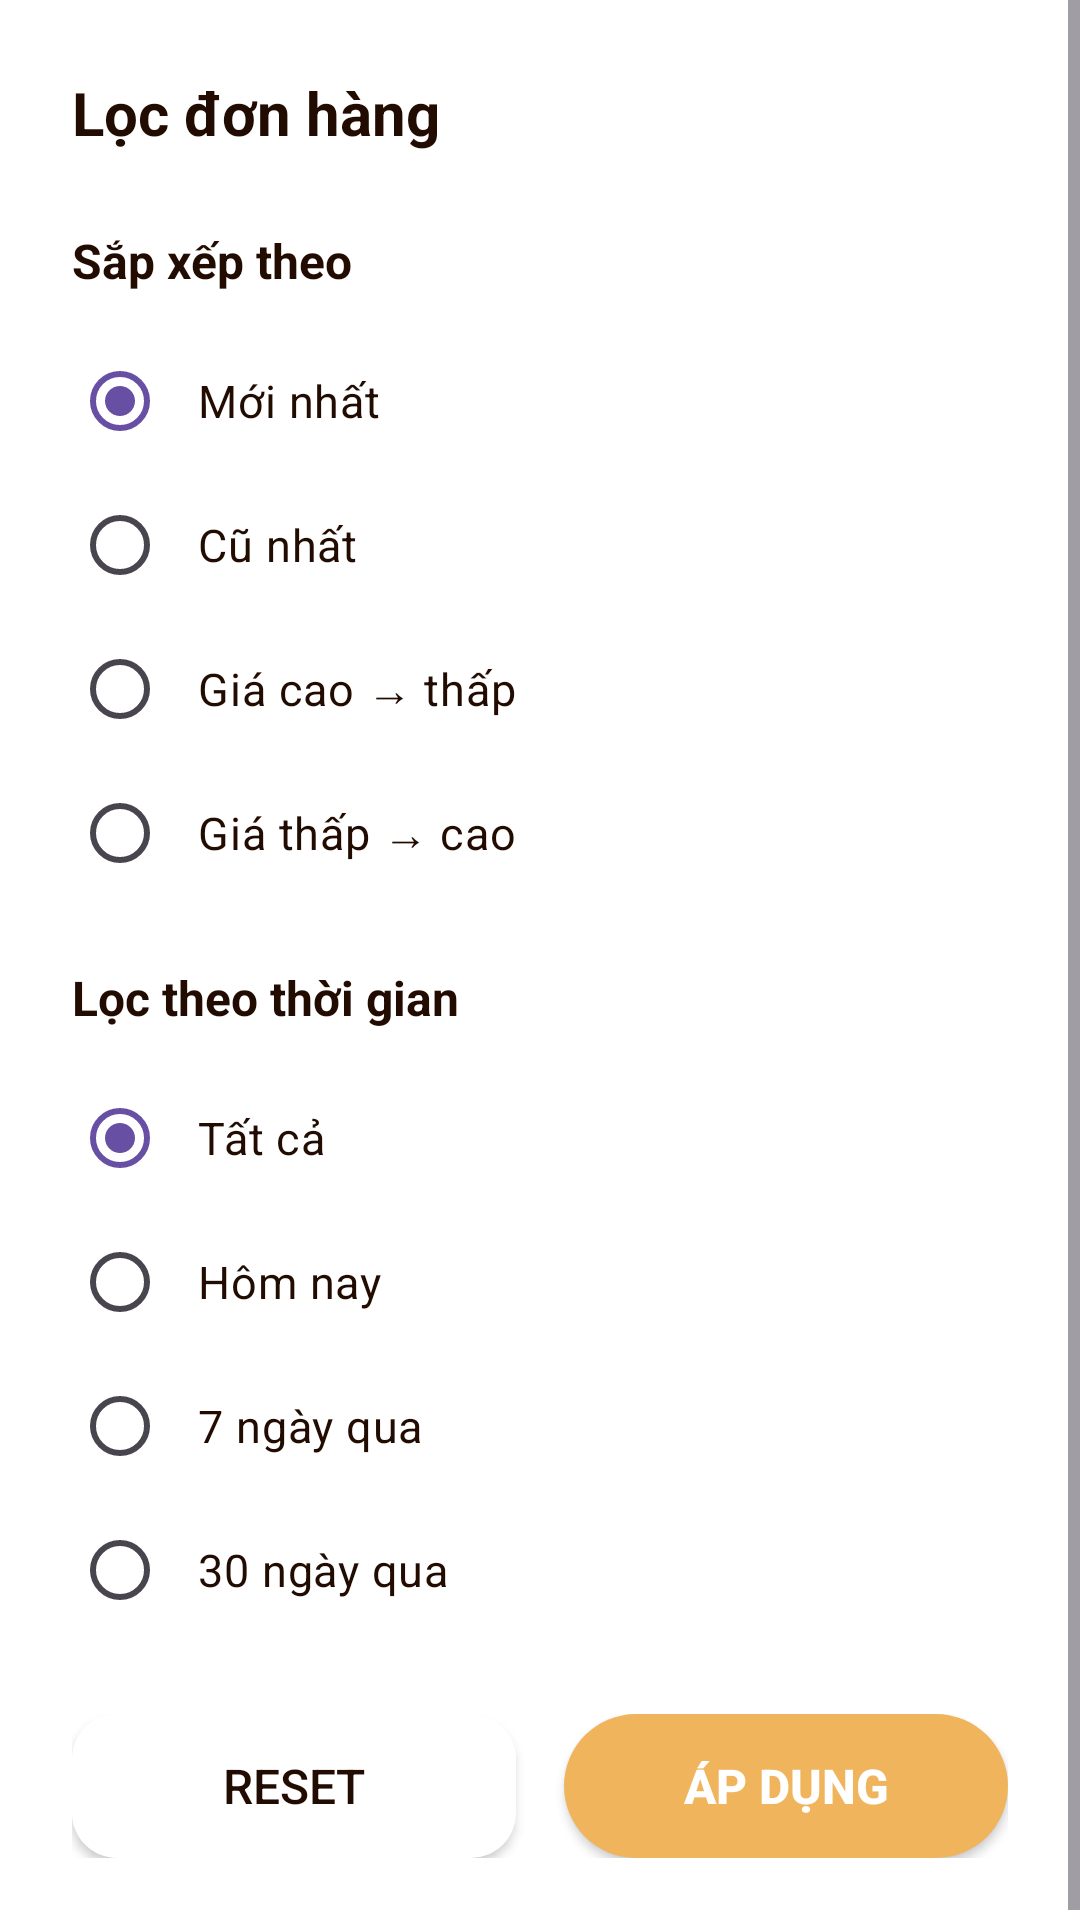

Android layout source for this screen:
<!-- AndroidManifest.xml: application theme Theme.Coffeeshop -->
<!-- res/layout/bottom_sheet_order_filter.xml -->
<?xml version="1.0" encoding="utf-8"?>
<ScrollView xmlns:android="http://schemas.android.com/apk/res/android"
    xmlns:app="http://schemas.android.com/apk/res-auto"
    android:layout_width="match_parent"
    android:layout_height="wrap_content">

    <LinearLayout
        android:layout_width="match_parent"
        android:layout_height="wrap_content"
        android:orientation="vertical"
        android:padding="24dp"
        android:background="@color/white">

        
        <TextView
            android:layout_width="wrap_content"
            android:layout_height="wrap_content"
            android:text="Lọc đơn hàng"
            android:textSize="20sp"
            android:textStyle="bold"
            android:textColor="@color/darkBrown"
            android:layout_marginBottom="8dp" />

        
        <View
            android:layout_width="match_parent"
            android:layout_height="1dp"
            android:background="@color/lightGrey"
            android:layout_marginBottom="16dp" />

        
        <TextView
            android:layout_width="wrap_content"
            android:layout_height="wrap_content"
            android:text="Sắp xếp theo"
            android:textSize="16sp"
            android:textStyle="bold"
            android:textColor="@color/darkBrown"
            android:layout_marginBottom="12dp" />

        
        <RadioGroup
            android:id="@+id/sortRadioGroup"
            android:layout_width="match_parent"
            android:layout_height="wrap_content"
            android:layout_marginBottom="20dp">

            <RadioButton
                android:id="@+id/radioNewest"
                android:layout_width="match_parent"
                android:layout_height="wrap_content"
                android:text="Mới nhất"
                android:textSize="15sp"
                android:textColor="@color/darkBrown"
                android:padding="10dp"
                android:checked="true" />

            <RadioButton
                android:id="@+id/radioOldest"
                android:layout_width="match_parent"
                android:layout_height="wrap_content"
                android:text="Cũ nhất"
                android:textSize="15sp"
                android:textColor="@color/darkBrown"
                android:padding="10dp" />

            <RadioButton
                android:id="@+id/radioPriceHighLow"
                android:layout_width="match_parent"
                android:layout_height="wrap_content"
                android:text="Giá cao → thấp"
                android:textSize="15sp"
                android:textColor="@color/darkBrown"
                android:padding="10dp" />

            <RadioButton
                android:id="@+id/radioPriceLowHigh"
                android:layout_width="match_parent"
                android:layout_height="wrap_content"
                android:text="Giá thấp → cao"
                android:textSize="15sp"
                android:textColor="@color/darkBrown"
                android:padding="10dp" />
        </RadioGroup>

        
        <TextView
            android:layout_width="wrap_content"
            android:layout_height="wrap_content"
            android:text="Lọc theo thời gian"
            android:textSize="16sp"
            android:textStyle="bold"
            android:textColor="@color/darkBrown"
            android:layout_marginBottom="12dp" />

        
        <RadioGroup
            android:id="@+id/dateRangeRadioGroup"
            android:layout_width="match_parent"
            android:layout_height="wrap_content">

            <RadioButton
                android:id="@+id/radioAllTime"
                android:layout_width="match_parent"
                android:layout_height="wrap_content"
                android:text="Tất cả"
                android:textSize="15sp"
                android:textColor="@color/darkBrown"
                android:padding="10dp"
                android:checked="true" />

            <RadioButton
                android:id="@+id/radioToday"
                android:layout_width="match_parent"
                android:layout_height="wrap_content"
                android:text="Hôm nay"
                android:textSize="15sp"
                android:textColor="@color/darkBrown"
                android:padding="10dp" />

            <RadioButton
                android:id="@+id/radioLast7Days"
                android:layout_width="match_parent"
                android:layout_height="wrap_content"
                android:text="7 ngày qua"
                android:textSize="15sp"
                android:textColor="@color/darkBrown"
                android:padding="10dp" />

            <RadioButton
                android:id="@+id/radioLast30Days"
                android:layout_width="match_parent"
                android:layout_height="wrap_content"
                android:text="30 ngày qua"
                android:textSize="15sp"
                android:textColor="@color/darkBrown"
                android:padding="10dp" />
        </RadioGroup>

        
        <LinearLayout
            android:layout_width="match_parent"
            android:layout_height="wrap_content"
            android:orientation="horizontal"
            android:layout_marginTop="24dp">

            <androidx.appcompat.widget.AppCompatButton
                android:id="@+id/resetBtn"
                android:layout_width="0dp"
                android:layout_height="48dp"
                android:layout_weight="1"
                android:layout_marginEnd="8dp"
                android:background="@drawable/white_bg"
                android:text="Reset"
                android:textColor="@color/darkBrown"
                android:textSize="16sp" />

            <androidx.appcompat.widget.AppCompatButton
                android:id="@+id/applyBtn"
                android:layout_width="0dp"
                android:layout_height="48dp"
                android:layout_weight="1"
                android:layout_marginStart="8dp"
                android:background="@drawable/orange_bg"
                android:text="Áp dụng"
                android:textColor="@color/white"
                android:textSize="16sp"
                android:textStyle="bold" />
        </LinearLayout>

    </LinearLayout>
</ScrollView>
<!-- resources referenced by this layout -->
<resources>
  <color name="darkBrown">#220C01</color>
  <color name="white">#FFFFFFFF</color>
  <!-- drawable orange_bg (drawable) -->
  <?xml version="1.0" encoding="utf-8"?>
  <selector xmlns:android="http://schemas.android.com/apk/res/android">
      <item>
          <shape android:shape="rectangle">
              <solid android:color="@color/orange"/>
              <corners android:radius="50dp"/>
          </shape>
      </item>
  </selector>
  <!-- drawable white_bg (drawable) -->
  <?xml version="1.0" encoding="utf-8"?>
  <selector xmlns:android="http://schemas.android.com/apk/res/android">
      <item>
          <shape android:shape="rectangle">
              <solid android:color="@color/white"/>
              <corners android:radius="15dp"/>
          </shape>
      </item>
  </selector>
  <style name="Theme.Coffeeshop" parent="Base.Theme.Coffeeshop" />
  <color name="orange">#F0B45D</color>
  <style name="Base.Theme.Coffeeshop" parent="Theme.Material3.DayNight.NoActionBar">
          
          
      </style>
</resources>
